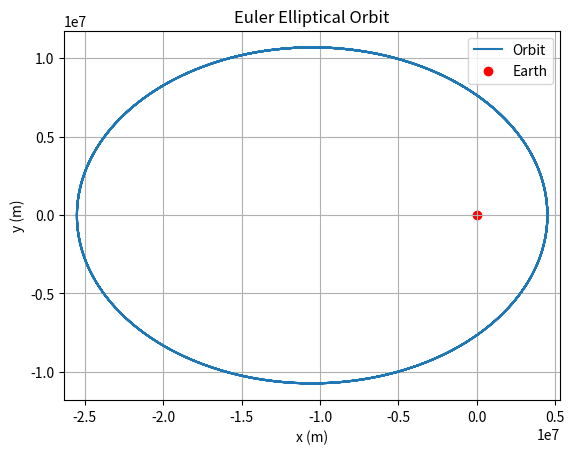

Generate this figure with matplotlib:
import numpy as np
import matplotlib.pyplot as plt
import math

# Constants
G = 6.67e-11
M = 5.972e24
r0 = 6.37e6
a = 1.5e7  # Semi-major axis of the ellipse (half of the longest axis)
e = 0.7    # Eccentricity of the ellipse

# Calculate the initial position and velocity based on elliptical orbit parameters
r_periapsis = a * (1 - e)
v_periapsis = np.sqrt(G * M * ((2 / r_periapsis) - (1 / a)))
initial_position = np.array([r_periapsis, 0, 0])
initial_velocity = np.array([0, v_periapsis, 0])

# Simulation parameters
t_max = 1e5
dt = 1
t_array = np.arange(0, t_max, dt)

# Initialize empty lists to record trajectories
pos_list = []

# Verlet integration loop
prev_position = initial_position - initial_velocity * dt  # Initial position at t-dt
position = initial_position
velocity = initial_velocity

for t in t_array:
    # append current state to trajectories
    pos_list.append(position)

    # calculate new position and velocity
    position_mag = math.sqrt(position[0]**2 + position[1]**2 + position[2]**2)

    a = -1*G*M*position/(position_mag**3)
    velocity = velocity + dt * a
    position = position + dt * velocity

# Convert trajectory list into arrays for plotting
pos_array = np.array(pos_list)
pos_x_array = pos_array[:, 0]
pos_y_array = pos_array[:, 1]

# Plot the position-time graph
plt.figure(1)
plt.clf()
plt.xlabel('x (m)')
plt.ylabel('y (m)')
plt.title("Euler Elliptical Orbit")
plt.grid()
plt.plot(pos_x_array, pos_y_array, label='Orbit')
plt.scatter([0], [0], color='red', label='Earth')
plt.legend()
plt.axis('equal')  # Set equal scaling for x and y axes
plt.show()